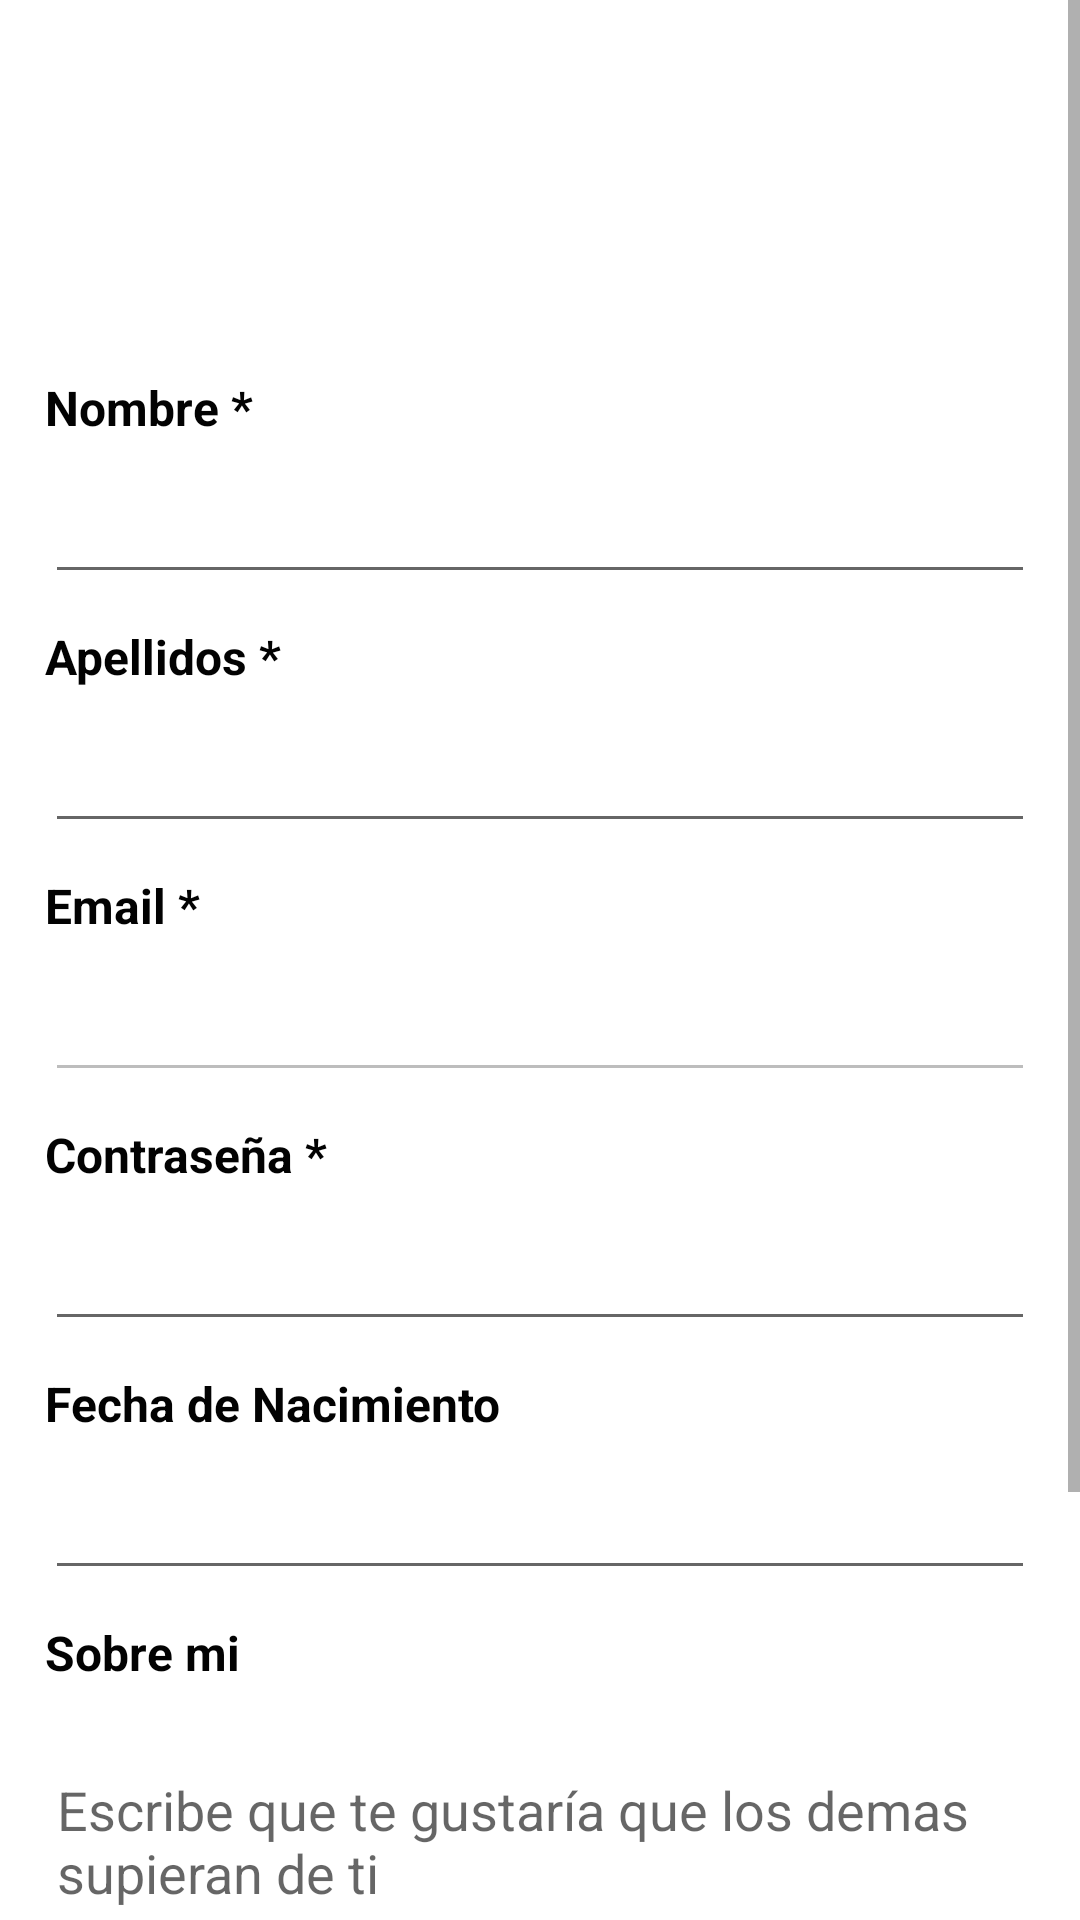

Write the Android layout XML for this screen, with the resource values it uses.
<!-- AndroidManifest.xml: application theme Theme.Hablemos -->
<!-- res/layout/activity_perfil_estudiante.xml -->
<?xml version="1.0" encoding="utf-8"?>
<ScrollView xmlns:android="http://schemas.android.com/apk/res/android"
    xmlns:app="http://schemas.android.com/apk/res-auto"
    xmlns:tools="http://schemas.android.com/tools"
    android:layout_width="match_parent"
    android:layout_height="match_parent"
    tools:context=".actividadesEstudiante.perfilEstudianteActivity"
    tools:ignore="SpeakableTextPresentCheck">

    <LinearLayout
        android:layout_width="match_parent"
        android:layout_height="wrap_content"
        android:orientation="vertical"
        android:padding="10dp">

        <ImageView
            android:id="@+id/imgPerfilEstActi"
            android:layout_width="match_parent"
            android:layout_height="100dp"
            android:layout_margin="5dp"
            android:clickable="true"
            tools:srcCompat="@tools:sample/avatars" />

        <TextView
            android:id="@+id/textView5"
            android:layout_width="match_parent"
            android:layout_height="wrap_content"
            android:layout_margin="5dp"
            android:text="@string/nombre"
            android:textColor="#020202"
            android:textColorHint="#1028C1"
            android:textSize="16sp"
            android:textStyle="bold" />

        <EditText
            android:id="@+id/txtNombrePerfilEstActi"
            android:layout_width="match_parent"
            android:layout_height="wrap_content"
            android:layout_margin="5dp"
            android:ems="10"
            android:inputType="textPersonName" />

        <TextView
            android:id="@+id/textView6"
            android:layout_width="match_parent"
            android:layout_height="wrap_content"
            android:layout_margin="5dp"
            android:text="@string/apellidos"
            android:textColor="#020202"
            android:textColorHint="#050505"
            android:textSize="16sp"
            android:textStyle="bold" />

        <EditText
            android:id="@+id/txtApellidoPerfilEstActi"
            android:layout_width="match_parent"
            android:layout_height="wrap_content"
            android:layout_margin="5dp"
            android:ems="10"
            android:inputType="textPersonName" />

        <TextView
            android:id="@+id/textView8"
            android:layout_width="match_parent"
            android:layout_height="wrap_content"
            android:layout_margin="5dp"
            android:text="@string/emailObligado"
            android:textColor="#020202"
            android:textColorHint="#050505"
            android:textSize="16sp"
            android:textStyle="bold" />

        <EditText
            android:id="@+id/txtEmailPerfilEstAct"
            android:layout_width="match_parent"
            android:layout_height="wrap_content"
            android:layout_margin="5dp"
            android:ems="10"
            android:inputType="textPersonName"
            android:enabled="false"/>

        <TextView
            android:id="@+id/textView9"
            android:layout_width="match_parent"
            android:layout_height="wrap_content"
            android:layout_margin="5dp"
            android:text="@string/passwordObligado"
            android:textColor="#020202"
            android:textColorHint="#050505"
            android:textSize="16sp"
            android:textStyle="bold" />

        <EditText
            android:id="@+id/txtPasswordPerfilEstActi"
            android:layout_width="match_parent"
            android:layout_height="wrap_content"
            android:layout_margin="5dp"
            android:ems="10"
            android:inputType="textPersonName|textPassword" />

        <TextView
            android:id="@+id/textView10"
            android:layout_width="match_parent"
            android:layout_height="wrap_content"
            android:layout_margin="5dp"
            android:text="@string/fechaNacimiento"
            android:textColor="#020202"
            android:textColorHint="#050505"
            android:textSize="16sp"
            android:textStyle="bold" />

        <EditText
            android:id="@+id/txtEdadPerfilEstActi"
            android:layout_width="match_parent"
            android:layout_height="wrap_content"
            android:layout_margin="5dp"
            android:clickable="true"
            android:ems="10"
            android:focusable="false"
            android:inputType="date" />

        <TextView
            android:id="@+id/textView11"
            android:layout_width="match_parent"
            android:layout_height="wrap_content"
            android:layout_margin="5dp"
            android:text="@string/sobreMi2"
            android:textColor="#020202"
            android:textColorHint="#050505"
            android:textSize="16sp"
            android:textStyle="bold" />

        <EditText
            android:id="@+id/txtInfoPerfilEstActi"
            android:layout_width="match_parent"
            android:layout_height="81dp"
            android:layout_margin="5dp"
            android:ems="10"
            android:hint="@string/sobreMi"
            android:inputType="textMultiLine|textPersonName" />

        <Button
            android:id="@+id/btnGuardaPerfilEstActi"
            android:layout_width="match_parent"
            android:layout_height="wrap_content"
            android:layout_marginLeft="60dp"
            android:layout_marginTop="30dp"
            android:layout_marginRight="60dp"
            android:backgroundTint="#9C5DEC"
            android:text="@string/Guardar"
            app:cornerRadius="50dp" />

        <Button
            android:id="@+id/btnCerSesionPerfilEstActi"
            android:layout_width="match_parent"
            android:layout_height="wrap_content"
            android:layout_marginLeft="60dp"
            android:layout_marginTop="30dp"
            android:layout_marginRight="60dp"
            android:backgroundTint="#C31B1B"
            android:text="@string/cierreSesion"
            app:cornerRadius="50dp" />

    </LinearLayout>
</ScrollView>
<!-- resources referenced by this layout -->
<resources>
  <string name="Guardar">Guardar</string>
  <string name="apellidos">Apellidos *</string>
  <string name="cierreSesion">Cerrar Sesión</string>
  <string name="emailObligado">Email *</string>
  <string name="fechaNacimiento">Fecha de Nacimiento</string>
  <string name="nombre">Nombre *</string>
  <string name="passwordObligado">Contraseña *</string>
  <string name="sobreMi">Escribe que te gustaría que los demas supieran de ti</string>
  <string name="sobreMi2">Sobre mi</string>
  <style name="Theme.Hablemos" parent="Theme.MaterialComponents.DayNight.DarkActionBar">
          
          <item name="colorPrimary">@color/purple_500</item>
          <item name="colorPrimaryVariant">@color/purple_700</item>
          <item name="colorOnPrimary">@color/white</item>
          
          <item name="colorSecondary">@color/teal_200</item>
          <item name="colorSecondaryVariant">@color/teal_700</item>
          <item name="colorOnSecondary">@color/black</item>
          
          <item name="android:statusBarColor" tools:targetApi="l">?attr/colorPrimaryVariant</item>
          
      </style>
  <!-- not gathered from this repository: default colours our renderer supplied (Android Studio template values) -->
  <color name="purple_500">#FF6200EE</color>
  <color name="purple_700">#FF3700B3</color>
  <color name="teal_200">#FF03DAC5</color>
  <color name="teal_700">#FF018786</color>
  <color name="black">#FF000000</color>
  <color name="white">#FFFFFFFF</color>
</resources>
